Run: headless pygame with SDL's dummy video driver; simulated clock (each Clock.tick advances the game by its frame time, no real sleeping); random seed 0; keys injected as events and as key.get_pressed() state; no mouse input.
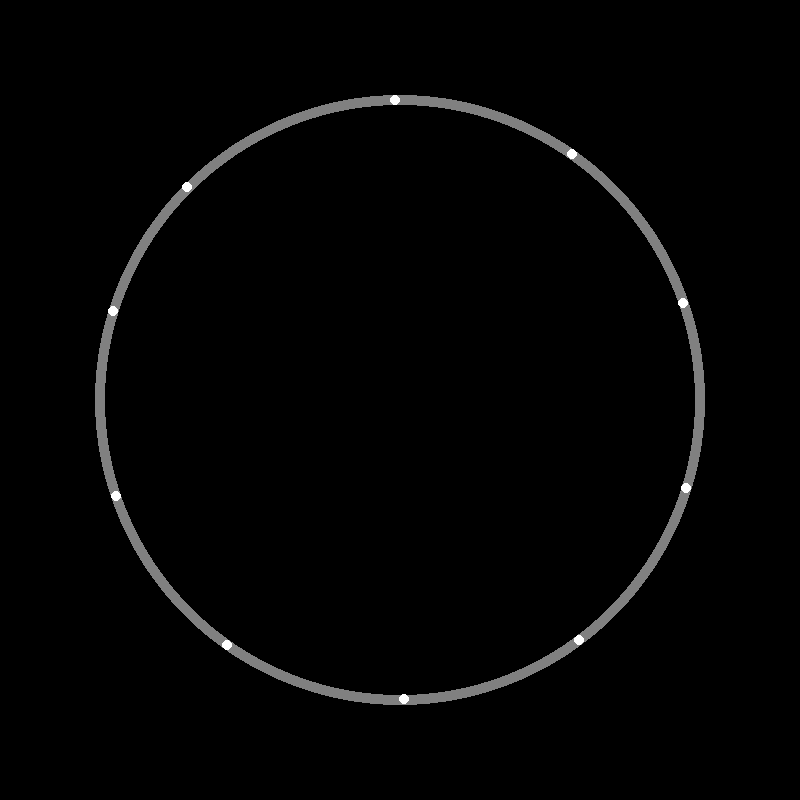
Frame 1 of 4 · flips 1–60 · no input
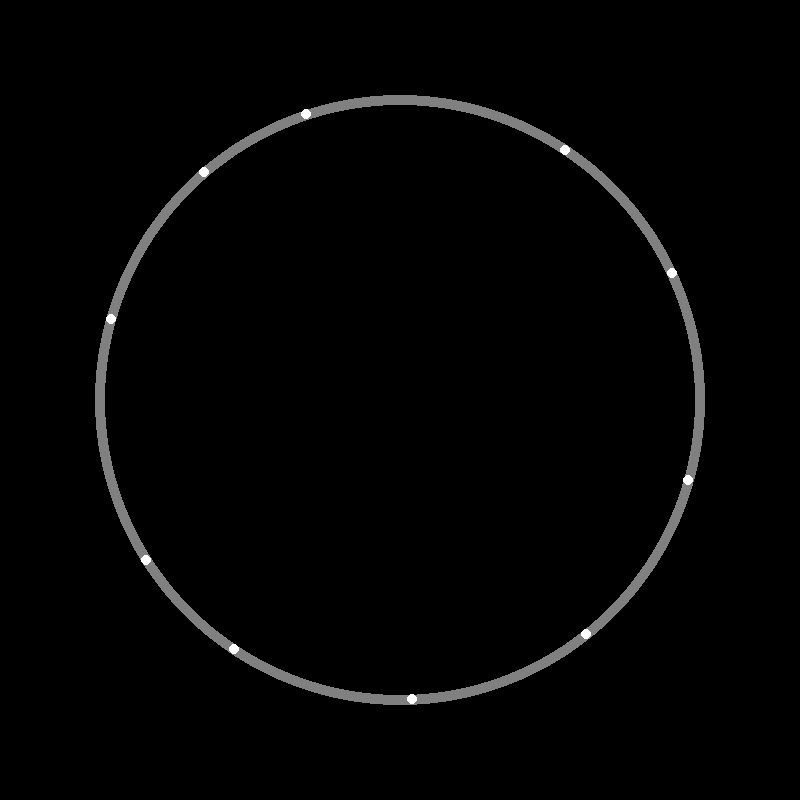
Frame 2 of 4 · flips 61–180 · tapped SPACE, RETURN · held RIGHT (→), D
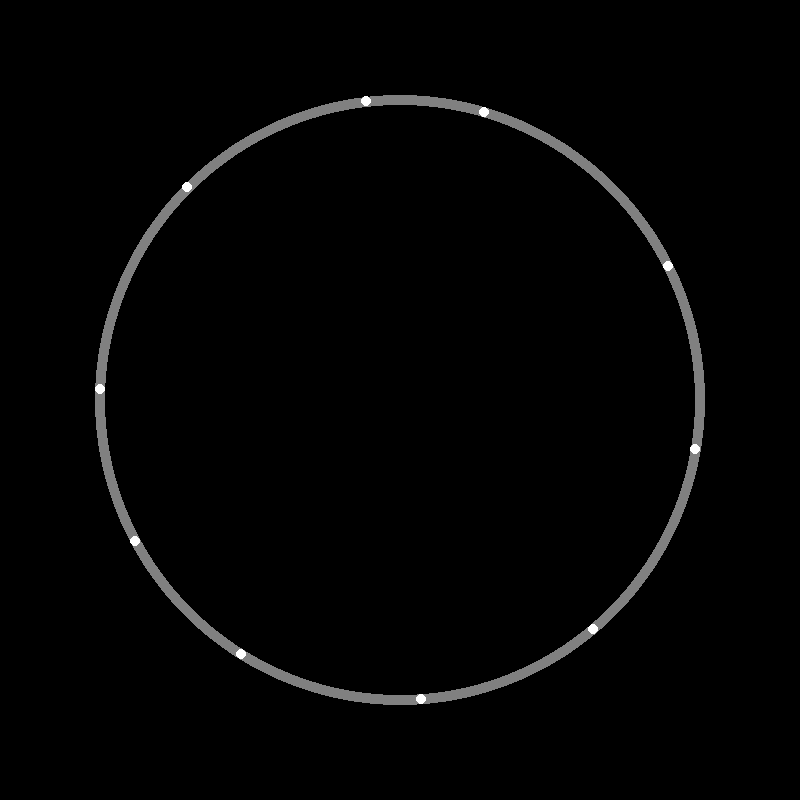
Frame 3 of 4 · flips 181–300 · held DOWN (↓), S
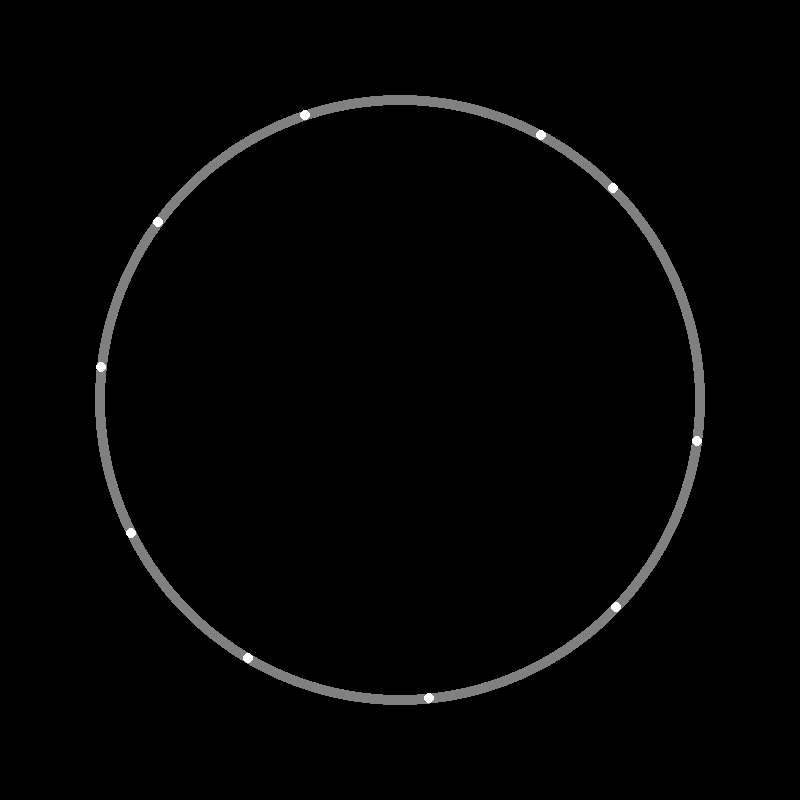
Frame 4 of 4 · flips 301–420 · held LEFT (←), A, UP (↑), W

The pygame program that drew these frames:

import pygame
import math
import random

# Konstanter
WIDTH, HEIGHT = 800, 800
CENTER = (WIDTH // 2, HEIGHT // 2)
RADIUS = 300
NUM_BUSSES = 10
BUS_RADIUS = 5
MAX_SPEED = 0.005
STOP_INTERVALL = [3*math.pi/4, 5*math.pi/4, 7*math.pi/4]
LAMBDA_POSSION = 2  

# Initiera pygame
pygame.init()
screen = pygame.display.set_mode((WIDTH, HEIGHT))
pygame.display.set_caption("Trafik Simulering")
clock = pygame.time.Clock()

# Buss klass
class Bus:
    def __init__(self, angle, speed):
        self.angle = angle
        self.speed = speed
        self.stop_time = 0
        self.stopped = False

    def move(self):
        if not self.stopped:
            self.angle += self.speed
            if self.angle > 2 * math.pi:
                self.angle -= 2 * math.pi

    def check_for_stop(self):
        if not self.stopped:
            for stop in STOP_INTERVALL:
                if abs(self.angle - stop) < self.speed * 9/10:
                    self.angle = stop
                    self.stop_time = random.expovariate(LAMBDA_POSSION)*60
                    self.stopped = True

    def update_stop_time(self):
        if self.stopped:
            self.stop_time -= 1
            if self.stop_time <= 0:
                self.stopped = False

    def draw(self, surface):
        x = CENTER[0] + RADIUS * math.cos(self.angle)
        y = CENTER[1] + RADIUS * math.sin(self.angle)
        pygame.draw.circle(surface, (255, 255, 255), (int(x), int(y)), BUS_RADIUS)

# Skapa bussar
buses = [Bus(2 * math.pi * i / NUM_BUSSES, MAX_SPEED) for i in range(NUM_BUSSES)]

# Main loop
running = True
while running:
    # Handle events
    for event in pygame.event.get():
        if event.type == pygame.QUIT:
            running = False

    # Updatera buss positioner
    for bus in buses:
        bus.move()
        bus.check_for_stop()
        bus.update_stop_time()

    # Rita bussarna
    screen.fill((0, 0, 0))
    pygame.draw.circle(screen, (128, 128, 128), CENTER, RADIUS + BUS_RADIUS)
    pygame.draw.circle(screen, (0, 0, 0), CENTER, RADIUS - BUS_RADIUS)
    for bus in buses:
        bus.draw(screen)
    pygame.display.flip()

    clock.tick(60)

pygame.quit()
